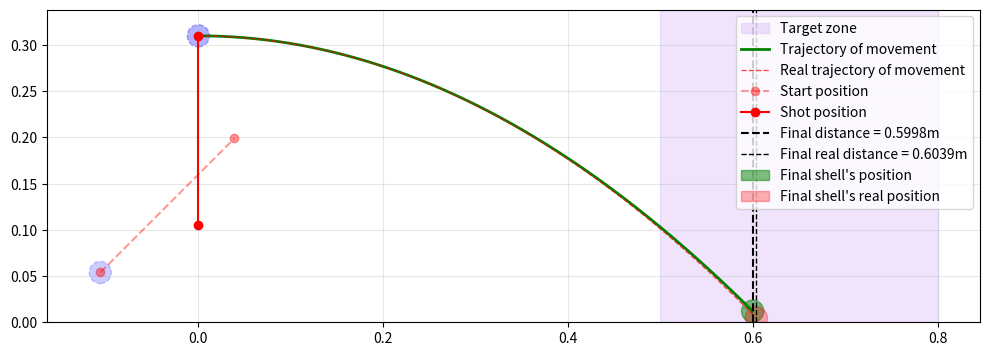

The script that saved this image:
import numpy as np
import matplotlib
from scipy.integrate import solve_ivp
matplotlib.use('Agg')
import matplotlib.pyplot as plt


class const:
    # trebushet params
    h = 0.16
    l1, l2 = 0.055, 0.15
    l3 = (l1 + l2) / 2
    phi_start = np.pi / 4
    phi_end = np.pi
    r = 0.012
    mg = 80 / 1000
    ms = 5 / 1000
    mr = 3 / 1000
    Jg = 0.4 * mg * 0.03 ** 2

    # windage
    S = np.pi * r ** 2
    C = 0.47
    rho = 1.225

    # target zone
    d1, d2 = 0.5, 0.8

    # gravity constant
    g = 9.81


# shell's inertia
Js = const.ms * const.l2 ** 2
# lever's inertia
Jr = const.mr * (const.l1 + const.l2) ** 2 / 3
# load's inertia
Jg = const.Jg + const.mg * const.l1 ** 2
# common inertia
J = Js + Jr + Jg
print("Common inertia:", J, "kg*m^2")

# constant of moment
M0 = const.g * (const.mg * const.l1 - const.ms * const.l2 - const.mr * const.l3)
print("Constant of moment", M0, "H")

# rotation speed by the angle
print(2 * M0 / J * (np.sin(const.phi_end) - np.sin(const.phi_start)))
w = np.sqrt(2 * M0 / J * (np.cos(const.phi_start) - np.cos(const.phi_end)))
print("Rotation speed:", w, "rad/s")

# vector of velocity by the coordinates
voy = const.l2 * np.sin(const.phi_end) * w
vox = -const.l2 * np.cos(const.phi_end) * w
print("Velosity X:", vox, "m/s")
print("Velocity Y:", voy, "m/s")

# state of rest position of the lever
A0 = (-const.l2 * np.sin(const.phi_start), const.h - const.l2 * np.cos(const.phi_start))
B0 = (const.l1 * np.sin(const.phi_start), const.h + const.l1 * np.cos(const.phi_start))

# start position of the level
A = (-const.l2 * np.sin(const.phi_end), const.h - const.l2 * np.cos(const.phi_end))
x0, y0 = A
B = (const.l1 * np.sin(const.phi_end), const.h + const.l1 * np.cos(const.phi_end))


def f(x):
    '''
    Trajectory of shell's movement
    '''
    return y0 + voy / vox * (x - x0) - const.g * (x - x0) ** 2 / (2 * vox ** 2)


# calculating shot distance
D = 4 * (vox * voy + const.g * x0) ** 2 + 4 * const.g * (2 * vox ** 2 * (y0 - const.r) - x0 * (2 * vox * voy + const.g * x0))
L = (2 * (vox * voy + const.g * x0) + np.sqrt(D)) / (2 * const.g)
print("Discriminant:", D)
print("Distance", L, "m")
Ly = f(L)


def projectile_motion(t, state, m, g, rho, C_d, A):
    '''
    Equation of motion with air resistance
    '''
    _, vx, _, vy = state
    v = np.sqrt(vx ** 2 + vy ** 2)
    
    # power of air resistance
    F_d = 0.5 * rho * C_d * A * v ** 2
    
    dxdt = vx
    dvxdt = - (F_d / m) * (vx / v) if v > 0 else 0
    dydt = vy
    dvydt = -g - (F_d / m) * (vy / v) if v > 0 else -g
    
    return [dxdt, dvxdt, dydt, dvydt]


# intial state of movement
initial_state = [A[0], vox, A[1], voy]

# 10 seconds to move
t_span = (0, 10)
t_eval = np.linspace(0, 10, 1000)

# solving the equation
solution = solve_ivp(
    projectile_motion,
    t_span,
    initial_state,
    args=(const.ms, const.g, const.rho, const.C, const.S),
    t_eval=t_eval,
    method='RK45',
    rtol=1e-6,
    atol=1e-9
)

# result trajectory with air resistance
x = solution.y[0]
y = solution.y[2]

# cropping to correct height
ground_idx = np.argwhere(y <= 0).flatten()[0]
x = x[:ground_idx]
y = y[:ground_idx]
print("Distance with air resistance:", x[-1], "m")


# plotting
fig, ax = plt.subplots(1, 1, figsize=(10, 5))

# target zone
ax.axvspan(const.d1, const.d2, alpha=0.3, color='#cba6f7', label="Target zone")

# trajectories
X = np.linspace(x0, L,  300)
ax.plot(X, f(X), "g", linewidth=2, label="Trajectory of movement")
ax.plot(x, y, "r--", linewidth=1, alpha=0.7, label="Real trajectory of movement")

# lever
ax.plot([A0[0], B0[0]], [A0[1], B0[1]], "r--o", alpha=0.4, label="Start position")
ax.plot([A[0], B[0]], [A[1], B[1]], "r-o", label="Shot position")

# final position
ax.axvline(L, color="k", linestyle="--", label=f"Final distance = {L:.4f}m")
ax.axvline(x[-1], color="k", linestyle="--", linewidth=1, label=f"Final real distance = {x[-1]:.4f}m")

# adding circles
circle_end = plt.Circle((L, Ly), radius=const.r, color='green', alpha=0.5, fill=True, label="Final shell's position")
circle_real = plt.Circle((x[-1], y[-1]), radius=const.r, color='red', alpha=0.3, fill=True, label="Final shell's real position")
circle_start = plt.Circle(A, radius=const.r, linestyle="--", color='blue', alpha=0.3, fill=True)
circle0 = plt.Circle(A0, radius=const.r, linestyle="--", color='blue', alpha=0.2, fill=True)
ax.add_patch(circle_end)
ax.add_patch(circle_real)
ax.add_patch(circle_start)
ax.add_patch(circle0)

ax.axis("scaled")
ax.set_ylim(bottom=0)
ax.legend()

plt.grid(True, alpha=0.3)
plt.tight_layout()
plt.savefig("trajectory.png", dpi=200)

